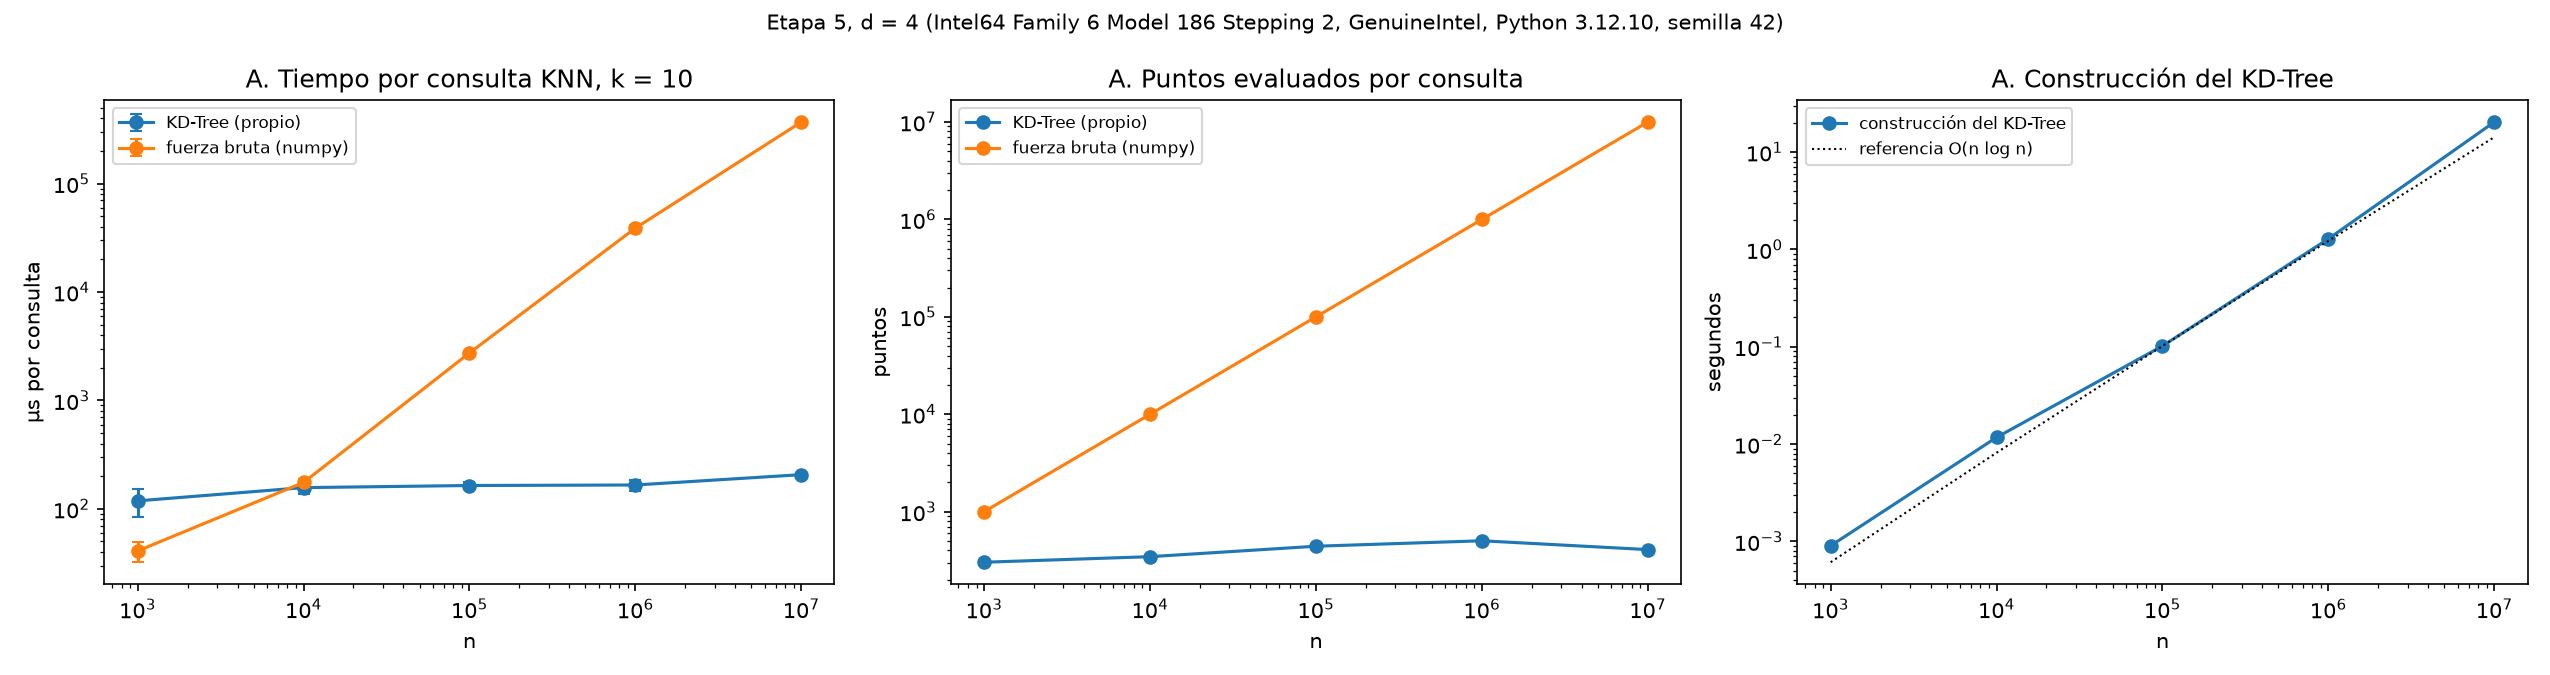

Values plotted in this chart, from the file beside it:
metodo, n, repeticion, segundos, puntos_evaluados, construccion_s, construccion_desv_s, altura
KD-Tree (propio), 1000, 0, 0.01153, 312.1, 0.0009011, 0.0001419, 6.0
fuerza bruta (numpy), 1000, 0, 0.003729, 1000, , , 
KD-Tree (propio), 1000, 1, 0.01053, 307.4, 0.0009011, 0.0001419, 6.0
fuerza bruta (numpy), 1000, 1, 0.004441, 1000, , , 
KD-Tree (propio), 1000, 2, 0.0163, 290.8, 0.0009011, 0.0001419, 6.0
fuerza bruta (numpy), 1000, 2, 0.003115, 1000, , , 
KD-Tree (propio), 1000, 3, 0.01125, 311.3, 0.0009011, 0.0001419, 6.0
fuerza bruta (numpy), 1000, 3, 0.00406, 1000, , , 
KD-Tree (propio), 1000, 4, 0.01315, 312, 0.0009011, 0.0001419, 6.0
fuerza bruta (numpy), 1000, 4, 0.003694, 1000, , , 
KD-Tree (propio), 1000, 5, 0.01204, 321.7, 0.0009011, 0.0001419, 6.0
fuerza bruta (numpy), 1000, 5, 0.003736, 1000, , , 
KD-Tree (propio), 1000, 6, 0.01014, 315.7, 0.0009011, 0.0001419, 6.0
fuerza bruta (numpy), 1000, 6, 0.003407, 1000, , , 
KD-Tree (propio), 1000, 7, 0.01071, 324.7, 0.0009011, 0.0001419, 6.0
fuerza bruta (numpy), 1000, 7, 0.00354, 1000, , , 
KD-Tree (propio), 1000, 8, 0.01002, 295.5, 0.0009011, 0.0001419, 6.0
fuerza bruta (numpy), 1000, 8, 0.003215, 1000, , , 
KD-Tree (propio), 1000, 9, 0.009767, 289.2, 0.0009011, 0.0001419, 6.0
fuerza bruta (numpy), 1000, 9, 0.003231, 1000, , , 
KD-Tree (propio), 1000, 10, 0.01084, 329.4, 0.0009011, 0.0001419, 6.0
fuerza bruta (numpy), 1000, 10, 0.003673, 1000, , , 
KD-Tree (propio), 1000, 11, 0.01273, 300.1, 0.0009011, 0.0001419, 6.0
fuerza bruta (numpy), 1000, 11, 0.004006, 1000, , , 
KD-Tree (propio), 1000, 12, 0.009995, 315.2, 0.0009011, 0.0001419, 6.0
fuerza bruta (numpy), 1000, 12, 0.003893, 1000, , , 
KD-Tree (propio), 1000, 13, 0.01169, 313.1, 0.0009011, 0.0001419, 6.0
fuerza bruta (numpy), 1000, 13, 0.008579, 1000, , , 
KD-Tree (propio), 1000, 14, 0.01172, 316.1, 0.0009011, 0.0001419, 6.0
fuerza bruta (numpy), 1000, 14, 0.003595, 1000, , , 
KD-Tree (propio), 1000, 15, 0.013, 290.6, 0.0009011, 0.0001419, 6.0
fuerza bruta (numpy), 1000, 15, 0.00322, 1000, , , 
KD-Tree (propio), 1000, 16, 0.01153, 304.4, 0.0009011, 0.0001419, 6.0
fuerza bruta (numpy), 1000, 16, 0.003835, 1000, , , 
KD-Tree (propio), 1000, 17, 0.01124, 321.2, 0.0009011, 0.0001419, 6.0
fuerza bruta (numpy), 1000, 17, 0.004232, 1000, , , 
KD-Tree (propio), 1000, 18, 0.01044, 290.7, 0.0009011, 0.0001419, 6.0
fuerza bruta (numpy), 1000, 18, 0.004926, 1000, , , 
KD-Tree (propio), 1000, 19, 0.009793, 302.6, 0.0009011, 0.0001419, 6.0
fuerza bruta (numpy), 1000, 19, 0.00493, 1000, , , 
KD-Tree (propio), 1000, 20, 0.009475, 287.3, 0.0009011, 0.0001419, 6.0
fuerza bruta (numpy), 1000, 20, 0.003876, 1000, , , 
KD-Tree (propio), 1000, 21, 0.01003, 301.2, 0.0009011, 0.0001419, 6.0
fuerza bruta (numpy), 1000, 21, 0.004628, 1000, , , 
KD-Tree (propio), 1000, 22, 0.0115, 335, 0.0009011, 0.0001419, 6.0
fuerza bruta (numpy), 1000, 22, 0.003599, 1000, , , 
KD-Tree (propio), 1000, 23, 0.01079, 290.2, 0.0009011, 0.0001419, 6.0
fuerza bruta (numpy), 1000, 23, 0.003349, 1000, , , 
KD-Tree (propio), 1000, 24, 0.01002, 300.4, 0.0009011, 0.0001419, 6.0
fuerza bruta (numpy), 1000, 24, 0.003983, 1000, , , 
KD-Tree (propio), 1000, 25, 0.01122, 300.1, 0.0009011, 0.0001419, 6.0
fuerza bruta (numpy), 1000, 25, 0.004051, 1000, , , 
KD-Tree (propio), 1000, 26, 0.01204, 289.7, 0.0009011, 0.0001419, 6.0
fuerza bruta (numpy), 1000, 26, 0.004502, 1000, , , 
KD-Tree (propio), 1000, 27, 0.0163, 307.1, 0.0009011, 0.0001419, 6.0
fuerza bruta (numpy), 1000, 27, 0.003657, 1000, , , 
KD-Tree (propio), 1000, 28, 0.01108, 311.2, 0.0009011, 0.0001419, 6.0
fuerza bruta (numpy), 1000, 28, 0.004232, 1000, , , 
KD-Tree (propio), 1000, 29, 0.01104, 286.7, 0.0009011, 0.0001419, 6.0
fuerza bruta (numpy), 1000, 29, 0.004124, 1000, , , 
... 392 more rows
